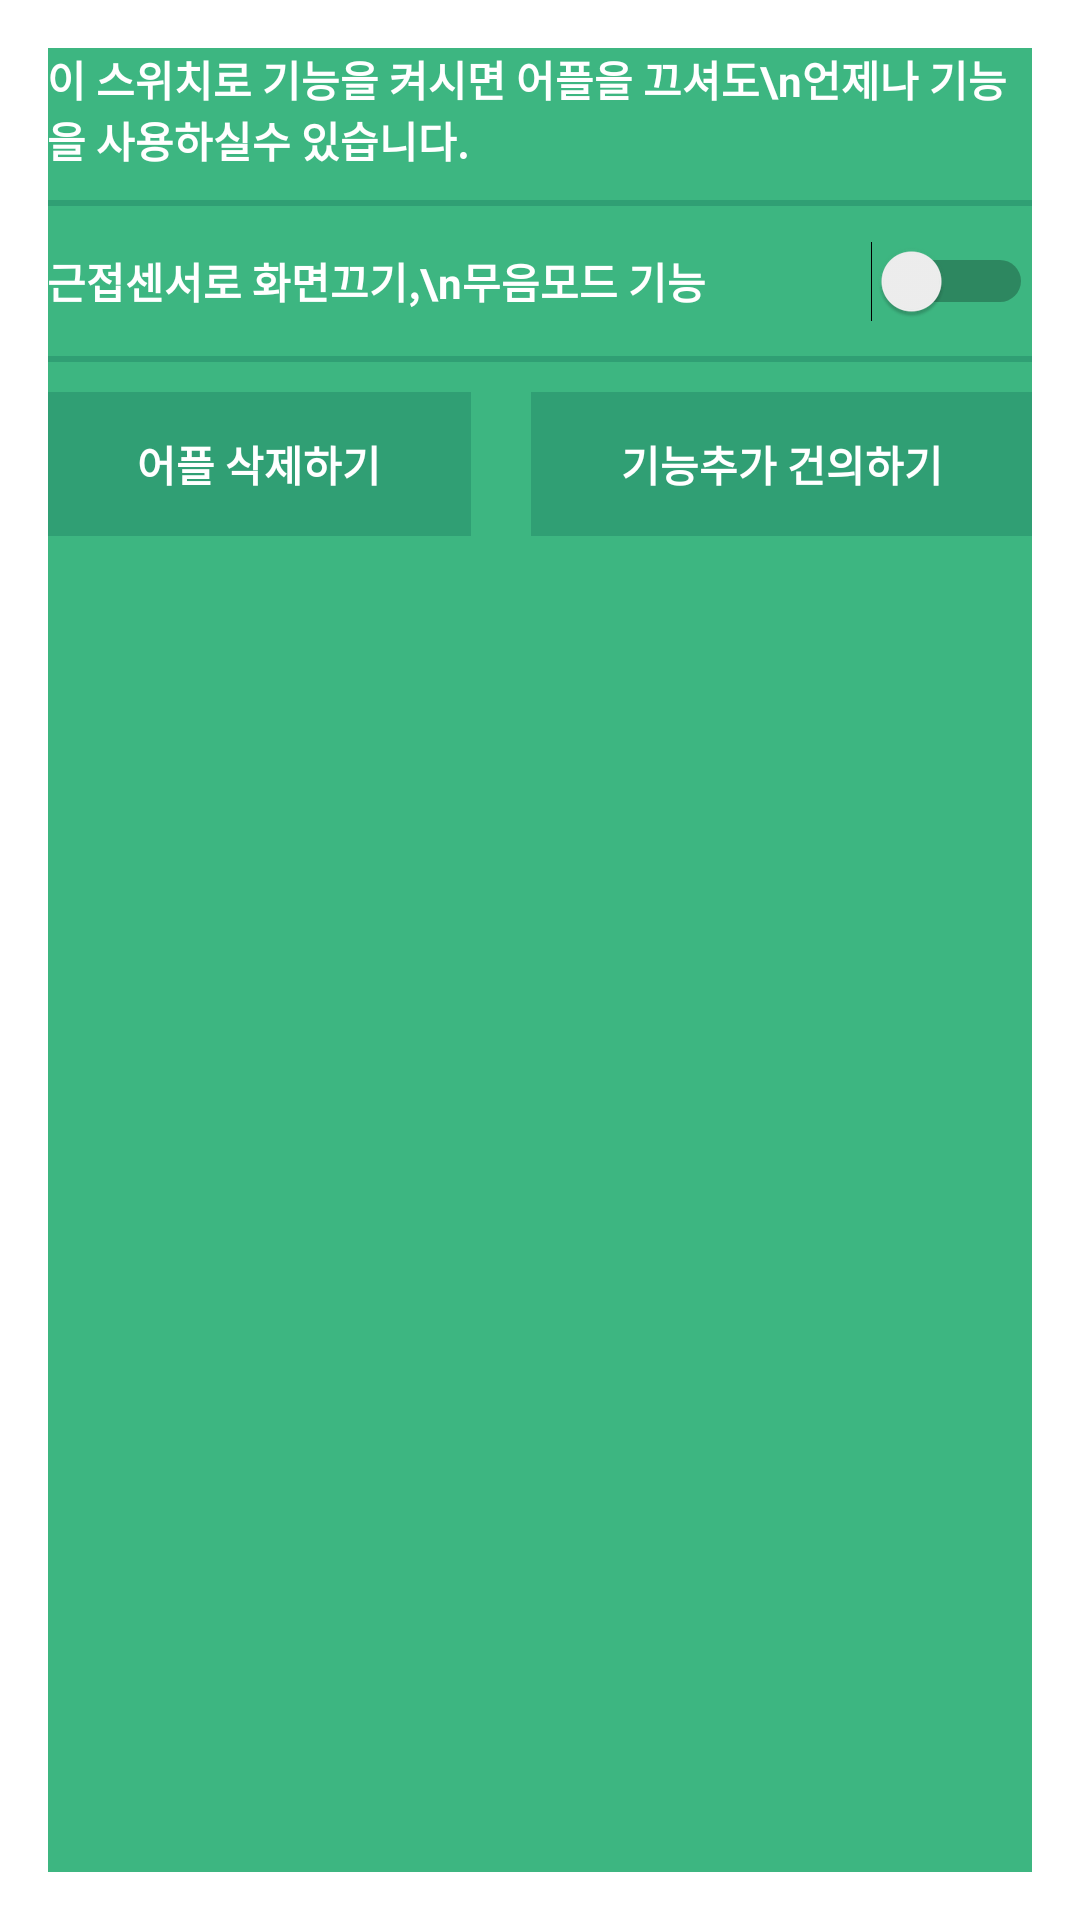

Produce the Android XML layout that renders to this screen, including the resource entries it uses.
<!-- AndroidManifest.xml: application theme AppTheme -->
<!-- res/layout/activity_main.xml -->
<?xml version="1.0" encoding="utf-8"?>
<LinearLayout
    xmlns:android="http://schemas.android.com/apk/res/android"
    xmlns:tools="http://schemas.android.com/tools"
    android:id="@+id/activity_main"
    android:layout_width="match_parent"
    android:layout_height="match_parent"
    android:orientation="vertical"
    android:paddingBottom="@dimen/activity_vertical_margin"
    android:background="@color/colorPrimary"
    android:paddingLeft="@dimen/activity_horizontal_margin"
    android:paddingRight="@dimen/activity_horizontal_margin"
    android:paddingTop="@dimen/activity_vertical_margin"
    tools:context="com.kdh.privatelyphone.MainActivity">

    <TextView

        android:textStyle="bold"
        android:text="이 스위치로 기능을 켜시면 어플을 끄셔도\n언제나 기능을 사용하실수 있습니다."
        android:layout_width="match_parent"
        android:layout_height="wrap_content"
        android:textColor="#ffffff"/>

    <View
        android:layout_marginTop="10dp"
        android:layout_width="match_parent"
        android:background="@color/colorPrimaryDark"
        android:layout_height="2dp"/>

    <RelativeLayout
        android:layout_marginTop="5dp"
        android:layout_width="match_parent"
        android:layout_height="40dp"
        android:orientation="horizontal">

        <TextView
            android:id="@+id/tv"
            android:text="근접센서로 화면끄기,\n무음모드 기능"
            android:textColor="#ffffff"
            android:gravity="center|left"
            android:textStyle="bold"
            android:layout_width="wrap_content"
            android:layout_height="match_parent"/>

        <Switch
            android:layout_alignParentRight="true"
            android:gravity="center"
            android:layout_width="wrap_content"
            android:layout_height="match_parent"
            android:id="@+id/service_btn"/>

    </RelativeLayout>

    <View
        android:layout_marginTop="5dp"
        android:layout_width="match_parent"
        android:background="@color/colorPrimaryDark"
        android:layout_height="2dp"/>

    <LinearLayout
        android:orientation="horizontal"
        android:layout_marginTop="10dp"
        android:layout_width="match_parent"
        android:layout_height="wrap_content">

        <LinearLayout
            android:background="@color/colorPrimaryDark"
            android:layout_width="wrap_content"
            android:layout_height="match_parent"
            android:layout_weight="1"
            android:layout_marginRight="10dp">

            <Button
                android:id="@+id/delete_app"
                android:text="어플 삭제하기"
                android:textColor="#ffffff"
                android:textStyle="bold"
                style="?android:attr/buttonStyleSmall"
                android:background="?android:attr/selectableItemBackground"
                android:layout_width="match_parent"
                android:layout_height="match_parent"/>

        </LinearLayout>

        <LinearLayout
            android:background="@color/colorPrimaryDark"
            android:layout_width="wrap_content"
            android:layout_height="match_parent"
            android:layout_weight="1"
            android:layout_marginLeft="10dp">

            <Button
                android:id="@+id/add_system_please"
                android:text="기능추가 건의하기"
                android:textColor="#ffffff"
                android:textStyle="bold"
                style="?android:attr/buttonStyleSmall"
                android:background="?android:attr/selectableItemBackground"
                android:layout_width="match_parent"
                android:layout_height="match_parent"/>

        </LinearLayout>

    </LinearLayout>

</LinearLayout>
<!-- resources referenced by this layout -->
<resources>
  <color name="colorPrimary">#3db681</color>
  <color name="colorPrimaryDark">#309f74</color>
  <style name="AppTheme" parent="Theme.AppCompat.Light.Dialog.Alert">
          
          <item name="windowNoTitle">true</item>
          <item name="colorPrimary">@color/colorPrimary</item>
          <item name="colorPrimaryDark">@color/colorPrimaryDark</item>
          <item name="colorAccent">@color/colorAccent</item>
  
      </style>
  <color name="colorAccent">#EF6C00</color>
</resources>
